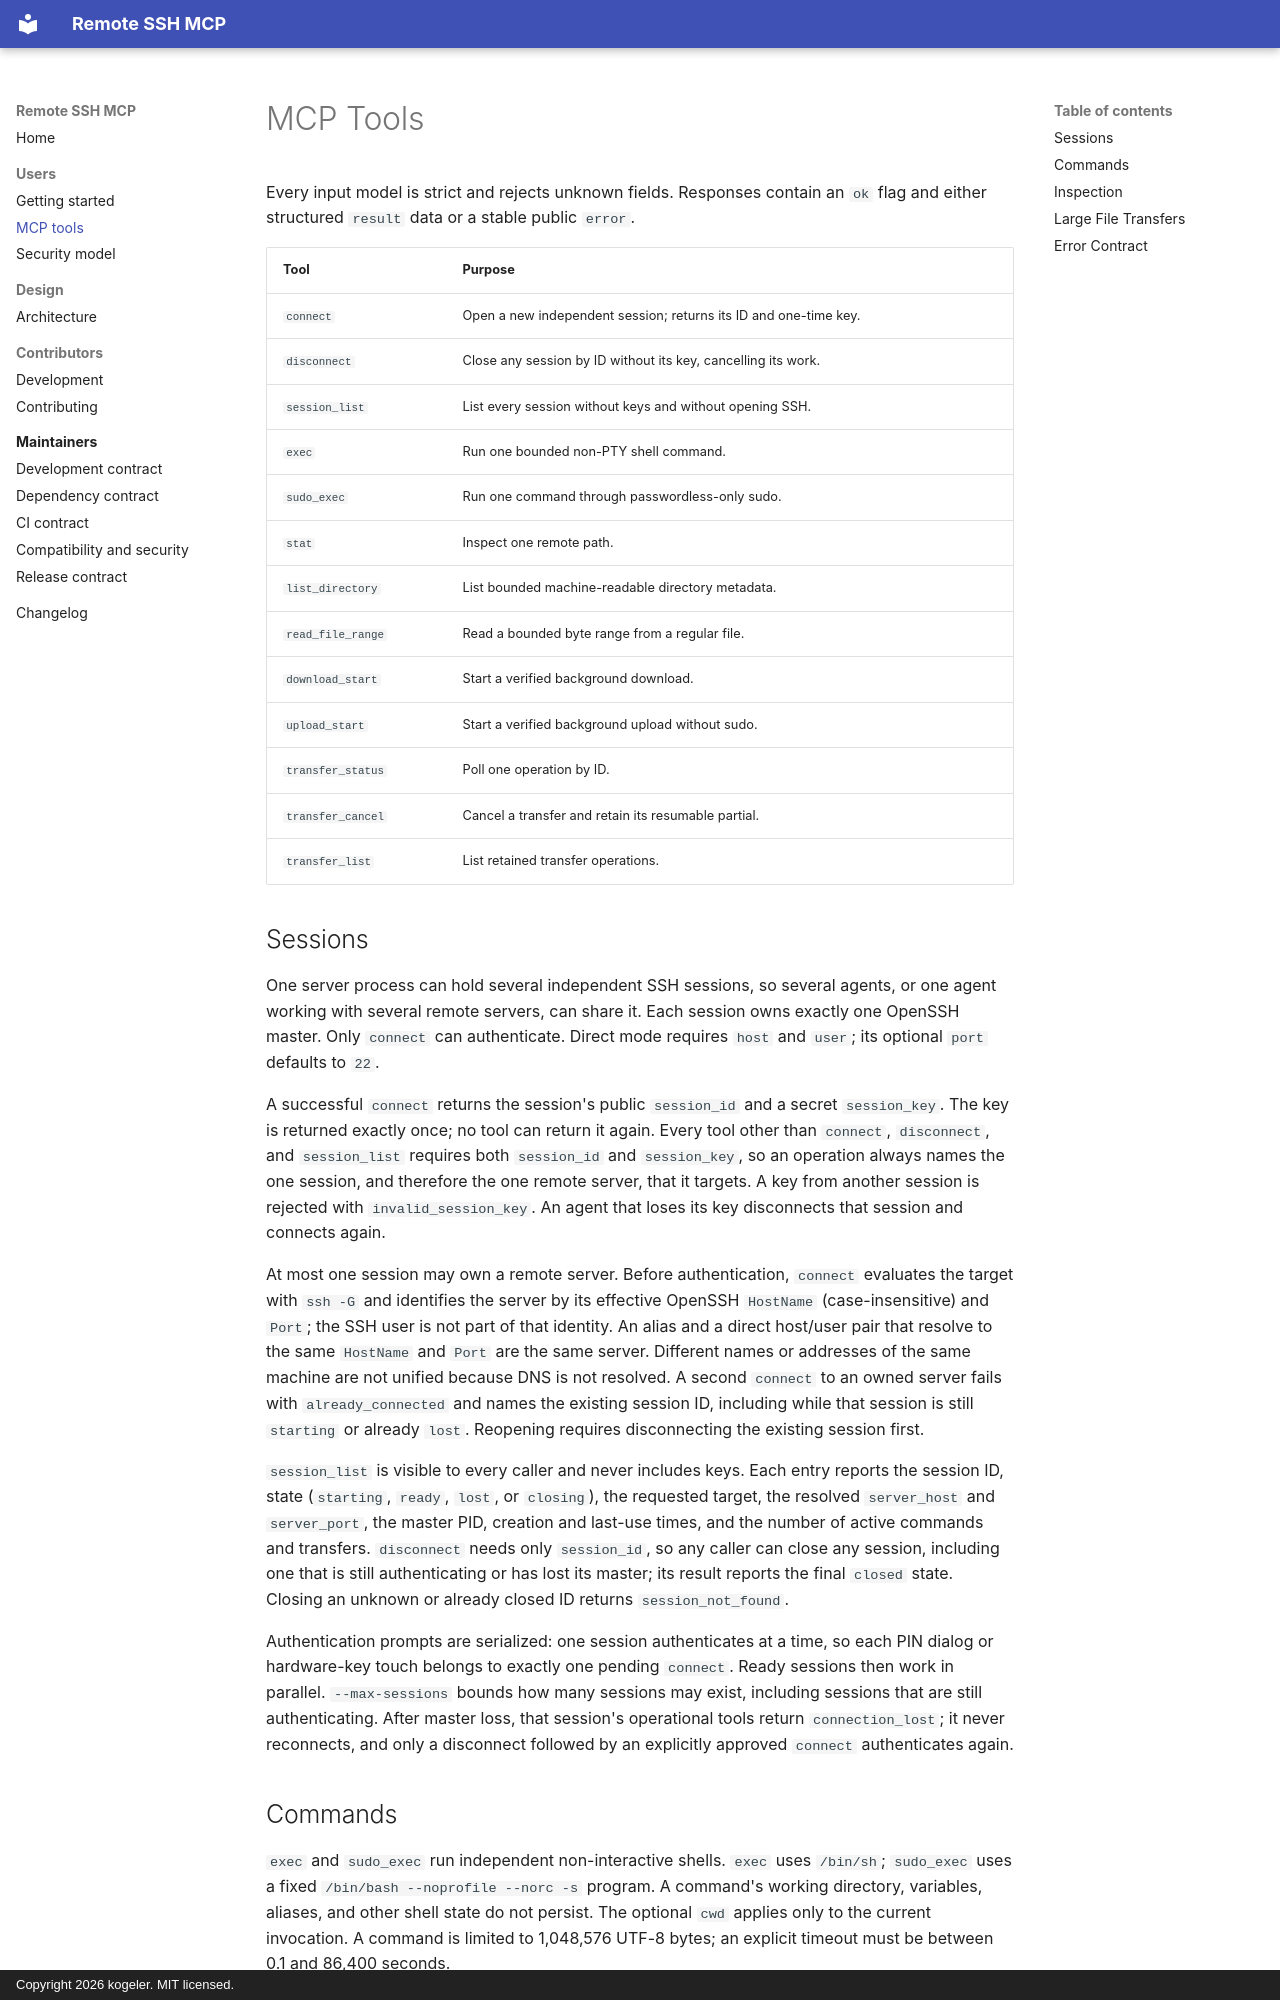

repository: kogeler/remote-ssh-mcp-server · page: tools/index.html · generator: mkdocs · copyright: Copyright 2026 kogeler. MIT licensed.

# MCP Tools

Every input model is strict and rejects unknown fields. Responses contain an
`ok` flag and either structured `result` data or a stable public `error`.

| Tool | Purpose |
| --- | --- |
| `connect` | Open a new independent session; returns its ID and one-time key. |
| `disconnect` | Close any session by ID without its key, cancelling its work. |
| `session_list` | List every session without keys and without opening SSH. |
| `exec` | Run one bounded non-PTY shell command. |
| `sudo_exec` | Run one command through passwordless-only sudo. |
| `stat` | Inspect one remote path. |
| `list_directory` | List bounded machine-readable directory metadata. |
| `read_file_range` | Read a bounded byte range from a regular file. |
| `download_start` | Start a verified background download. |
| `upload_start` | Start a verified background upload without sudo. |
| `transfer_status` | Poll one operation by ID. |
| `transfer_cancel` | Cancel a transfer and retain its resumable partial. |
| `transfer_list` | List retained transfer operations. |

## Sessions

One server process can hold several independent SSH sessions, so several
agents, or one agent working with several remote servers, can share it. Each
session owns exactly one OpenSSH master. Only `connect` can authenticate.
Direct mode requires `host` and `user`; its optional `port` defaults to `22`.

A successful `connect` returns the session's public `session_id` and a secret
`session_key`. The key is returned exactly once; no tool can return it again.
Every tool other than `connect`, `disconnect`, and `session_list` requires both
`session_id` and `session_key`, so an operation always names the one session,
and therefore the one remote server, that it targets. A key from another
session is rejected with `invalid_session_key`. An agent that loses its key
disconnects that session and connects again.

At most one session may own a remote server. Before authentication, `connect`
evaluates the target with `ssh -G` and identifies the server by its effective
OpenSSH `HostName` (case-insensitive) and `Port`; the SSH user is not part of
that identity. An alias and a direct host/user pair that resolve to the same
`HostName` and `Port` are the same server. Different names or addresses of the
same machine are not unified because DNS is not resolved. A second `connect`
to an owned server fails with `already_connected` and names the existing
session ID, including while that session is still `starting` or already
`lost`. Reopening requires disconnecting the existing session first.

`session_list` is visible to every caller and never includes keys. Each entry
reports the session ID, state (`starting`, `ready`, `lost`, or `closing`), the
requested target, the resolved `server_host` and `server_port`, the master PID,
creation and last-use times, and the number of active commands and transfers.
`disconnect` needs only `session_id`, so any caller can close any session,
including one that is still authenticating or has lost its master; its result
reports the final `closed` state. Closing an unknown or already closed ID
returns `session_not_found`.

Authentication prompts are serialized: one session authenticates at a time, so
each PIN dialog or hardware-key touch belongs to exactly one pending `connect`.
Ready sessions then work in parallel. `--max-sessions` bounds how many sessions
may exist, including sessions that are still authenticating. After master loss,
that session's operational tools return `connection_lost`; it never
reconnects, and only a disconnect followed by an explicitly approved `connect`
authenticates again.
